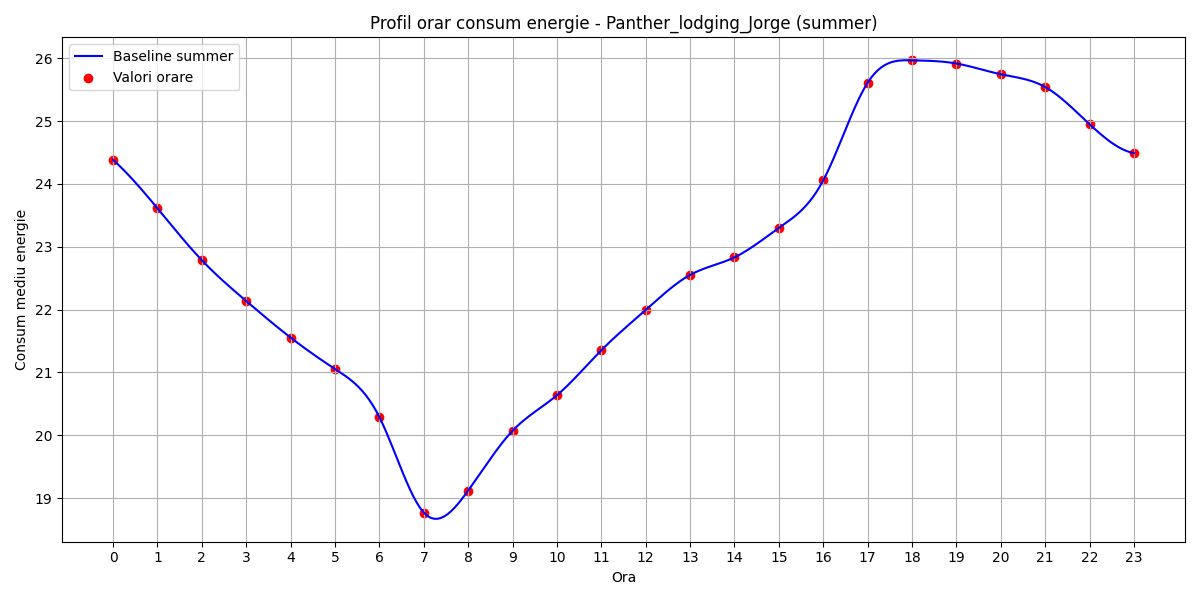

The table this chart was drawn from, first rows:
hour, B(t)
0, 24.38
1, 23.61
2, 22.79
3, 22.14
4, 21.56
5, 21.06
6, 20.29
7, 18.77
8, 19.12
9, 20.07
10, 20.64
11, 21.35
12, 22
13, 22.55
14, 22.83
15, 23.3
16, 24.06
17, 25.61
18, 25.97
19, 25.92
20, 25.75
21, 25.54
22, 24.95
23, 24.49
